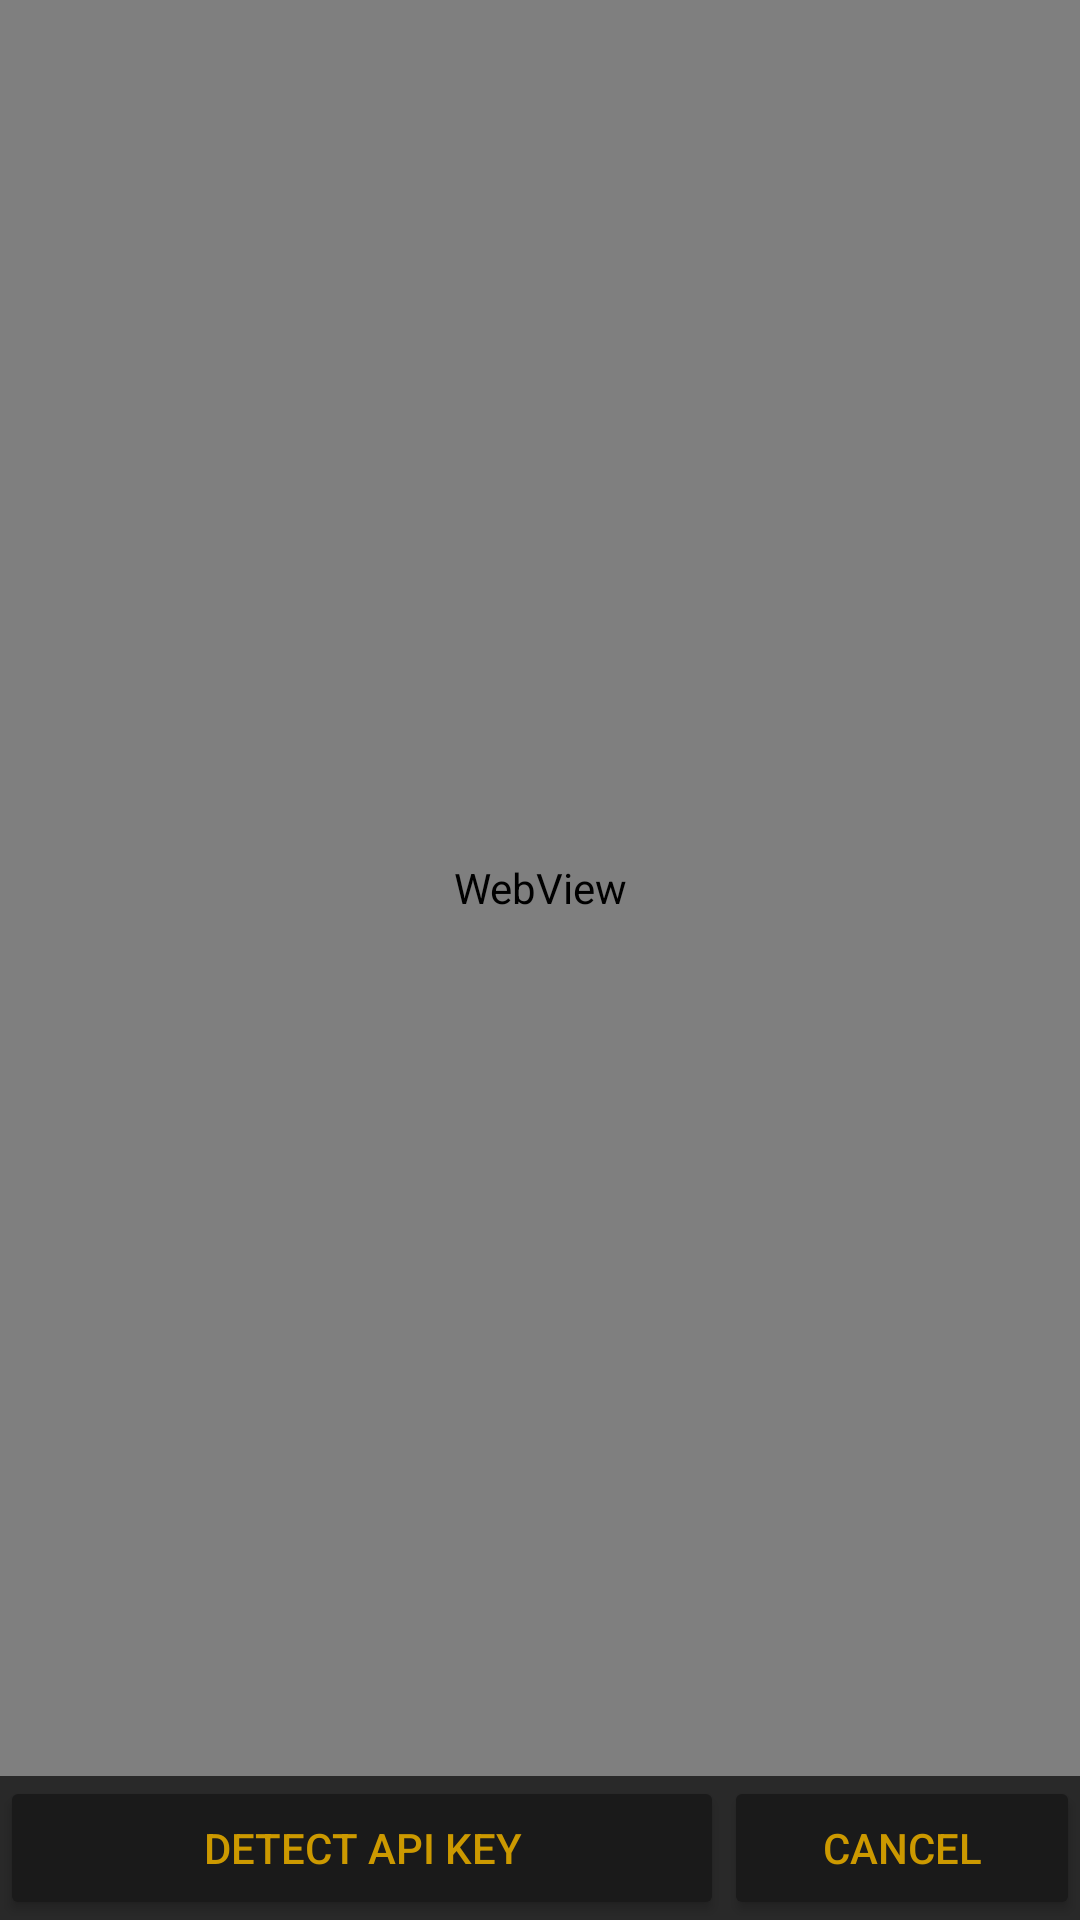

The Android layout XML behind this screen, and the referenced resources:
<!-- AndroidManifest.xml: application theme BlankTheme -->
<!-- res/layout/fragment_api_key_detector.xml -->
<?xml version="1.0" encoding="utf-8"?>
<androidx.constraintlayout.widget.ConstraintLayout xmlns:android="http://schemas.android.com/apk/res/android"
    xmlns:app="http://schemas.android.com/apk/res-auto"
    xmlns:tools="http://schemas.android.com/tools"
    android:layout_width="match_parent"
    android:layout_height="match_parent"
    tools:context=".view.ui.ApiKeyDetectorFragment">

    <WebView
        android:id="@+id/apiKeyWebView"
        android:layout_width="0dp"
        android:layout_height="0dp"
        app:layout_constraintBottom_toTopOf="@+id/apiKeyDetectButton"
        app:layout_constraintEnd_toEndOf="parent"
        app:layout_constraintStart_toStartOf="parent"
        app:layout_constraintTop_toTopOf="parent" />

    <Button
        android:id="@+id/apiKeyDetectButton"
        android:layout_width="0dp"
        android:layout_height="wrap_content"
        android:text="@string/detect_api_key"
        app:layout_constraintBottom_toBottomOf="parent"
        app:layout_constraintEnd_toStartOf="@+id/guideline3"
        app:layout_constraintStart_toStartOf="parent" />

    <Button
        android:id="@+id/apiKeyCancelButton"
        android:layout_width="0dp"
        android:layout_height="wrap_content"
        android:text="@android:string/cancel"
        app:layout_constraintBottom_toBottomOf="parent"
        app:layout_constraintEnd_toEndOf="parent"
        app:layout_constraintStart_toStartOf="@+id/guideline3" />

    <androidx.constraintlayout.widget.Guideline
        android:id="@+id/guideline3"
        android:layout_width="wrap_content"
        android:layout_height="wrap_content"
        android:orientation="vertical"
        app:layout_constraintGuide_percent="0.67" />

</androidx.constraintlayout.widget.ConstraintLayout>
<!-- resources referenced by this layout -->
<resources>
  <string name="detect_api_key">Detect API Key</string>
  <style name="BlankTheme" parent="Theme.AppCompat.Light.NoActionBar">
          <item name="colorPrimary">@color/blank_colorPrimary</item>
          <item name="colorPrimaryDark">@color/blank_colorPrimaryDark</item>
          <item name="colorError">@color/blank_colorError</item>
          <item name="colorAccent">@color/blank_colorAccent</item>
  
          <item name="android:windowBackground">@color/blank_colorError</item>
          <item name="android:textColorPrimary">@color/blank_colorPrimary</item>
          <item name="android:textColor">@color/blank_colorPrimary</item>
          <item name="android:textColorHint">@color/blank_colorAccent</item>
          <item name="colorButtonNormal">@color/blank_colorPrimaryDark</item>
          <item name="android:buttonStyle">@style/CommonThemes.Button</item>
          <item name="android:progressBarStyle">@style/CommonThemes.ProgressBar</item>
          <item name="android:progressBarStyleHorizontal">@style/CommonThemes.ProgressBar.Horizontal
          </item>
          <item name="android:checkboxStyle">@style/CommonThemes.CheckBox</item>
          <item name="drawerArrowStyle">@style/CommonThemes.DrawerIconStyle</item>
          <item name="actionOverflowButtonStyle">@style/CommonThemes.OverflowButton</item>
          <item name="android:spinnerDropDownItemStyle">@style/CommonThemes.Spinner</item>
  
          <item name="current_theme">@style/BlankTheme</item>
      </style>
  <color name="blank_colorPrimary">#2C97FA</color>
  <color name="blank_colorPrimaryDark">#1A1A1A</color>
  <color name="blank_colorError">#292929</color>
  <color name="blank_colorAccent">#CC9900</color>
  <style name="CommonThemes.Button" parent="Widget.AppCompat.Button">
          <item name="android:textColor">?attr/colorAccent</item>
          <item name="android:tint">?attr/colorAccent</item>
      </style>
  <style name="CommonThemes.ProgressBar" parent="Widget.AppCompat.ProgressBar">
          <item name="android:background">@android:color/transparent</item>
      </style>
  <style name="CommonThemes.ProgressBar.Horizontal" parent="Widget.AppCompat.ProgressBar.Horizontal">
          <item name="android:scaleY">1.5</item>
          <item name="android:background">@android:color/transparent</item>
      </style>
  <style name="CommonThemes.CheckBox" parent="Widget.AppCompat.CompoundButton.CheckBox">
          <item name="android:textColor">?attr/colorPrimary</item>
          <item name="android:buttonTint">?attr/colorAccent</item>
      </style>
  <style name="CommonThemes.DrawerIconStyle" parent="Widget.AppCompat.DrawerArrowToggle">
          <item name="color">?attr/colorPrimary</item>
      </style>
  <style name="CommonThemes.OverflowButton" parent="Widget.AppCompat.ActionButton.Overflow">
          <item name="android:tint">?attr/colorPrimary</item>
      </style>
  <style name="CommonThemes.Spinner" parent="Widget.AppCompat.DropDownItem.Spinner">
          <item name="android:background">?attr/colorError</item>
          <item name="android:textColor">?attr/colorPrimary</item>
      </style>
</resources>
